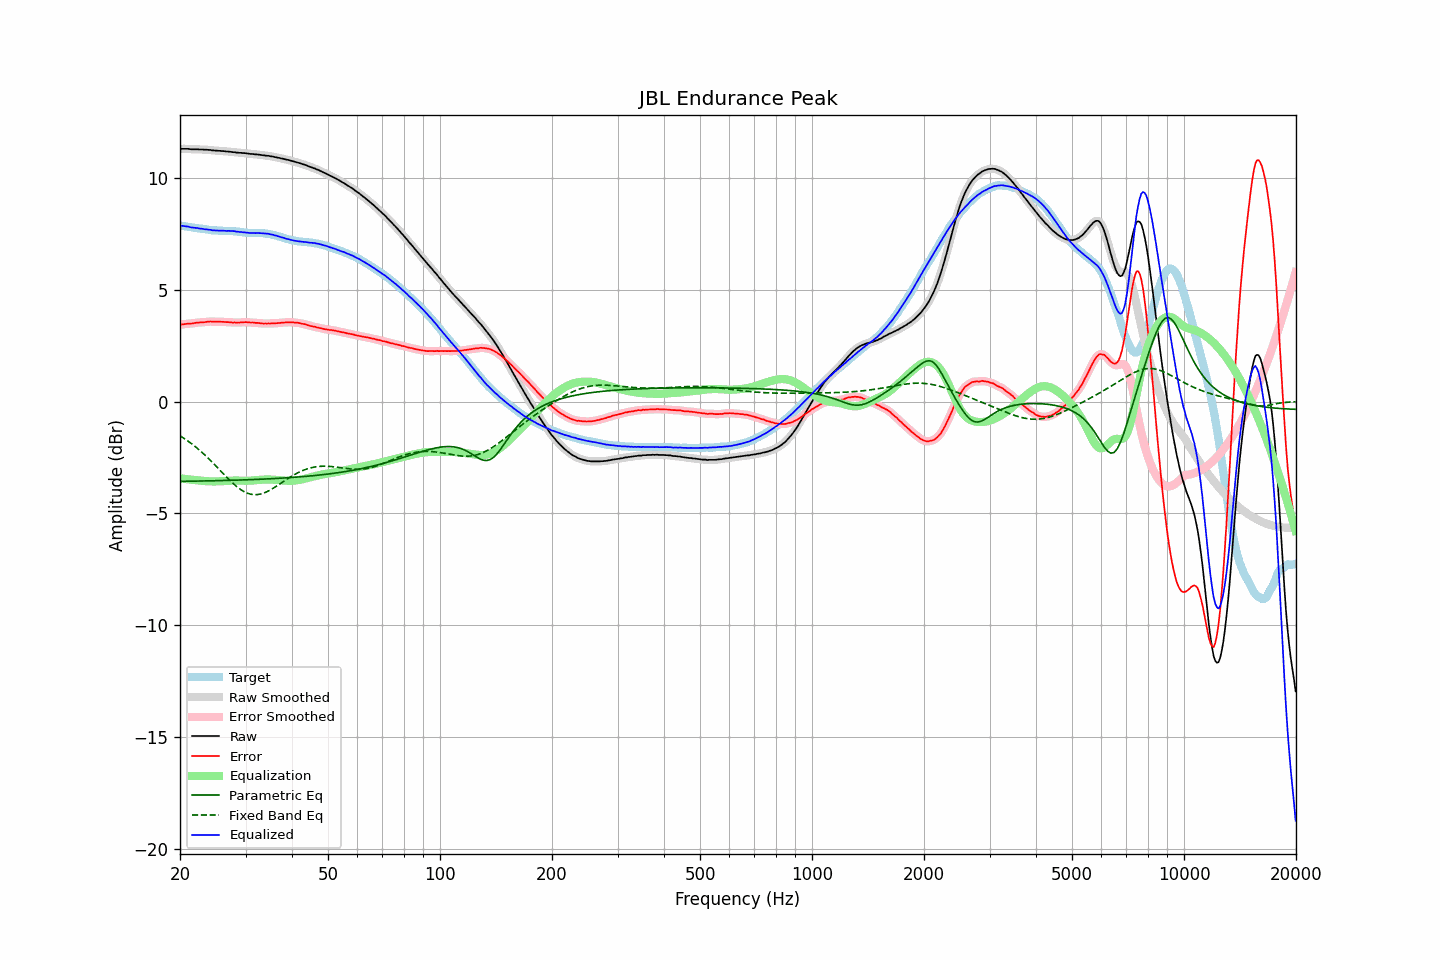

The file beside this chart, header and first rows:
frequency, raw, error, smoothed, error_smoothed, equalization, parametric_eq, fixed_band_eq, equalized_raw, equalized_smoothed, target
20.00, 11.30, 3.43, 11.30, 3.43, -3.43, -3.57, -1.53, 7.87, 7.87, 7.87
20.20, 11.30, 3.44, 11.30, 3.44, -3.44, -3.57, -1.58, 7.86, 7.86, 7.86
20.40, 11.30, 3.45, 11.30, 3.45, -3.45, -3.57, -1.62, 7.85, 7.85, 7.85
20.61, 11.30, 3.46, 11.30, 3.46, -3.46, -3.57, -1.67, 7.84, 7.84, 7.84
20.81, 11.30, 3.47, 11.30, 3.47, -3.47, -3.57, -1.72, 7.83, 7.83, 7.83
21.02, 11.30, 3.49, 11.30, 3.48, -3.48, -3.57, -1.77, 7.82, 7.82, 7.82
21.23, 11.29, 3.49, 11.29, 3.49, -3.49, -3.57, -1.82, 7.80, 7.80, 7.81
21.44, 11.28, 3.49, 11.29, 3.49, -3.50, -3.56, -1.88, 7.79, 7.79, 7.79
21.66, 11.28, 3.50, 11.28, 3.50, -3.50, -3.56, -1.93, 7.78, 7.78, 7.78
21.87, 11.28, 3.51, 11.28, 3.51, -3.51, -3.56, -1.99, 7.77, 7.77, 7.77
22.09, 11.28, 3.52, 11.28, 3.52, -3.52, -3.56, -2.05, 7.76, 7.76, 7.76
22.31, 11.28, 3.53, 11.28, 3.53, -3.52, -3.56, -2.11, 7.76, 7.75, 7.75
22.54, 11.27, 3.53, 11.28, 3.54, -3.53, -3.56, -2.17, 7.74, 7.74, 7.74
22.76, 11.27, 3.54, 11.27, 3.54, -3.54, -3.56, -2.23, 7.73, 7.73, 7.73
22.99, 11.27, 3.54, 11.27, 3.54, -3.55, -3.55, -2.29, 7.72, 7.72, 7.73
23.22, 11.26, 3.55, 11.27, 3.55, -3.55, -3.55, -2.36, 7.71, 7.71, 7.72
23.45, 11.26, 3.56, 11.26, 3.56, -3.56, -3.55, -2.43, 7.70, 7.70, 7.70
23.69, 11.26, 3.57, 11.26, 3.57, -3.56, -3.55, -2.50, 7.70, 7.69, 7.69
23.92, 11.25, 3.57, 11.25, 3.57, -3.57, -3.55, -2.57, 7.68, 7.69, 7.68
24.16, 11.25, 3.58, 11.25, 3.58, -3.57, -3.55, -2.64, 7.68, 7.68, 7.67
24.40, 11.23, 3.57, 11.24, 3.58, -3.57, -3.55, -2.71, 7.66, 7.66, 7.66
24.65, 11.23, 3.57, 11.23, 3.57, -3.57, -3.54, -2.78, 7.66, 7.66, 7.66
24.89, 11.22, 3.57, 11.22, 3.57, -3.57, -3.54, -2.86, 7.65, 7.65, 7.66
25.14, 11.22, 3.57, 11.22, 3.57, -3.57, -3.54, -2.93, 7.65, 7.65, 7.65
25.39, 11.21, 3.57, 11.21, 3.57, -3.57, -3.54, -3.01, 7.64, 7.64, 7.64
25.65, 11.21, 3.57, 11.21, 3.57, -3.57, -3.54, -3.08, 7.64, 7.64, 7.64
25.91, 11.20, 3.56, 11.20, 3.57, -3.56, -3.53, -3.16, 7.64, 7.64, 7.64
26.16, 11.20, 3.56, 11.20, 3.56, -3.56, -3.53, -3.23, 7.64, 7.64, 7.64
26.43, 11.19, 3.56, 11.19, 3.56, -3.56, -3.53, -3.31, 7.63, 7.63, 7.63
26.69, 11.18, 3.55, 11.19, 3.55, -3.55, -3.53, -3.38, 7.63, 7.63, 7.63
26.96, 11.18, 3.55, 11.18, 3.55, -3.55, -3.53, -3.45, 7.63, 7.63, 7.63
27.23, 11.17, 3.54, 11.17, 3.54, -3.54, -3.52, -3.53, 7.63, 7.63, 7.63
27.50, 11.16, 3.54, 11.16, 3.54, -3.54, -3.52, -3.60, 7.62, 7.63, 7.63
27.77, 11.15, 3.53, 11.15, 3.53, -3.53, -3.52, -3.66, 7.62, 7.62, 7.62
28.05, 11.15, 3.54, 11.15, 3.53, -3.53, -3.52, -3.73, 7.62, 7.61, 7.61
28.33, 11.13, 3.52, 11.14, 3.53, -3.53, -3.52, -3.79, 7.60, 7.60, 7.61
28.62, 11.13, 3.54, 11.13, 3.53, -3.53, -3.51, -3.85, 7.60, 7.59, 7.60
28.90, 11.12, 3.53, 11.12, 3.53, -3.54, -3.51, -3.90, 7.58, 7.59, 7.59
29.19, 11.12, 3.54, 11.12, 3.54, -3.54, -3.51, -3.95, 7.58, 7.58, 7.58
29.48, 11.11, 3.54, 11.11, 3.54, -3.54, -3.51, -3.99, 7.57, 7.57, 7.57
29.78, 11.11, 3.55, 11.11, 3.55, -3.54, -3.50, -4.04, 7.57, 7.57, 7.56
30.08, 11.10, 3.55, 11.10, 3.55, -3.54, -3.50, -4.07, 7.56, 7.56, 7.55
30.38, 11.09, 3.54, 11.09, 3.54, -3.54, -3.50, -4.10, 7.55, 7.55, 7.55
30.68, 11.08, 3.54, 11.08, 3.54, -3.54, -3.50, -4.12, 7.54, 7.54, 7.54
30.99, 11.07, 3.53, 11.07, 3.54, -3.54, -3.49, -4.14, 7.53, 7.54, 7.54
31.30, 11.07, 3.54, 11.07, 3.53, -3.53, -3.49, -4.16, 7.54, 7.53, 7.54
31.61, 11.06, 3.53, 11.06, 3.53, -3.53, -3.49, -4.17, 7.54, 7.54, 7.53
31.93, 11.05, 3.51, 11.06, 3.52, -3.52, -3.49, -4.17, 7.53, 7.54, 7.54
32.24, 11.05, 3.52, 11.05, 3.51, -3.51, -3.48, -4.16, 7.54, 7.54, 7.53
32.57, 11.04, 3.51, 11.04, 3.51, -3.51, -3.48, -4.15, 7.54, 7.53, 7.53
32.89, 11.03, 3.50, 11.03, 3.50, -3.50, -3.48, -4.14, 7.53, 7.53, 7.53
33.22, 11.02, 3.49, 11.02, 3.49, -3.50, -3.47, -4.12, 7.53, 7.53, 7.53
33.55, 11.01, 3.49, 11.01, 3.49, -3.49, -3.47, -4.10, 7.52, 7.52, 7.52
33.89, 11.00, 3.49, 11.00, 3.49, -3.49, -3.47, -4.07, 7.51, 7.51, 7.51
34.23, 10.99, 3.49, 10.99, 3.49, -3.49, -3.46, -4.04, 7.50, 7.51, 7.50
34.57, 10.99, 3.49, 10.98, 3.49, -3.49, -3.46, -4.00, 7.50, 7.50, 7.50
34.92, 10.97, 3.49, 10.98, 3.49, -3.49, -3.46, -3.96, 7.48, 7.49, 7.48
35.27, 10.96, 3.49, 10.96, 3.49, -3.49, -3.45, -3.92, 7.47, 7.47, 7.47
35.62, 10.95, 3.50, 10.95, 3.50, -3.50, -3.45, -3.88, 7.46, 7.45, 7.45
35.97, 10.93, 3.50, 10.93, 3.50, -3.50, -3.44, -3.83, 7.43, 7.43, 7.44
... 635 more rows
